The GitHub repository naoutix/mushroom_network contains a labelled image folder "data" with 10 categories: agaricus bisporus, amanita muscaria, boletus edulis, cantharellus cibarius, entoloma sinuatum, lactarius deliciosus, lycoperdon perlatum, macrolepiota procera, morchella esculenta, rubroboletus satanas. Examples follow, each with its label.

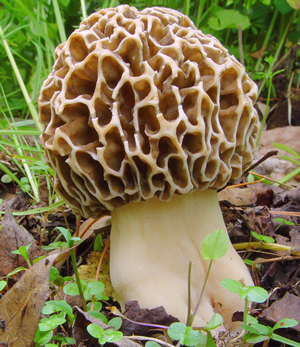
Label: morchella esculenta

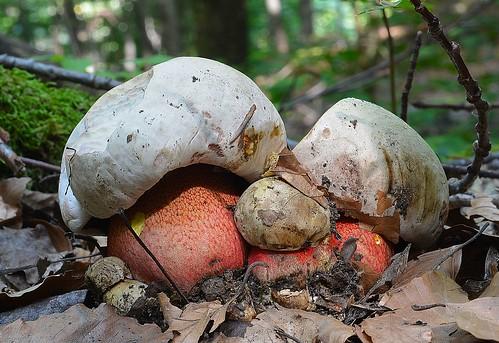
Label: rubroboletus satanas

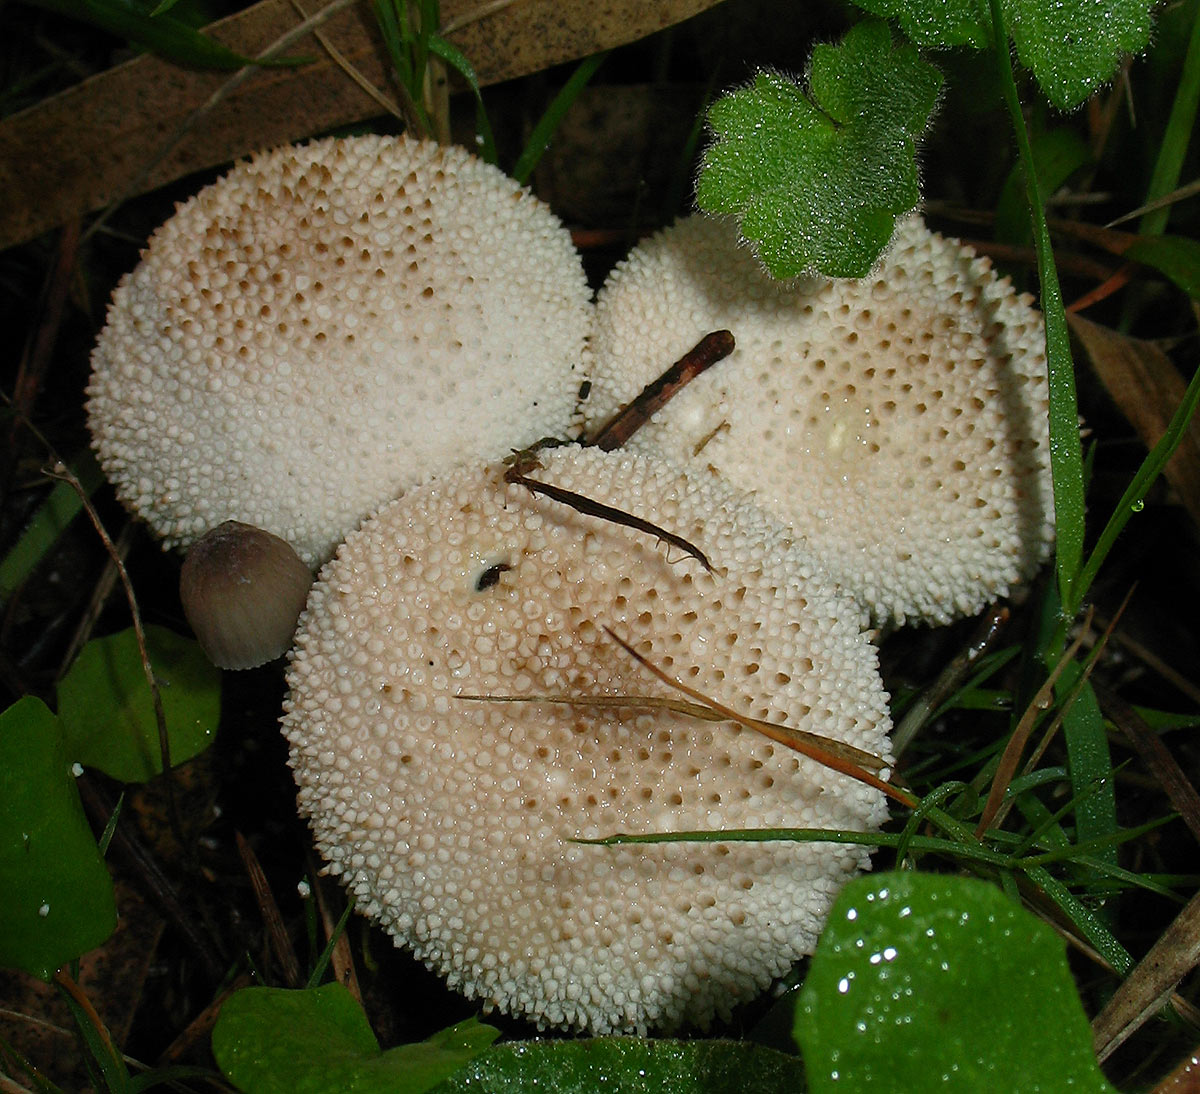
Label: lycoperdon perlatum

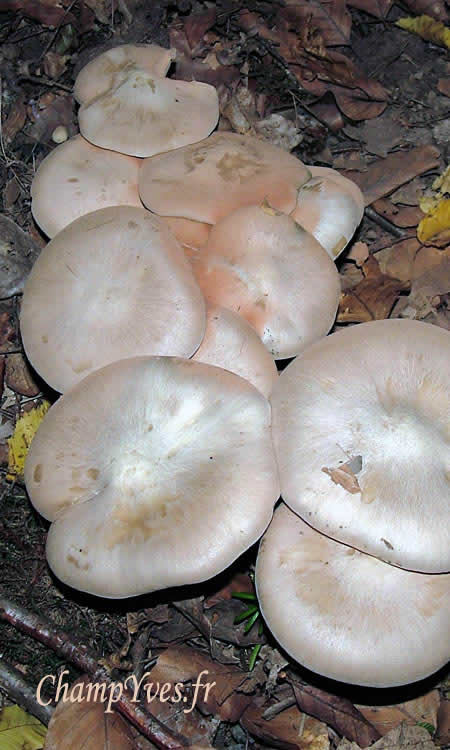
Label: entoloma sinuatum

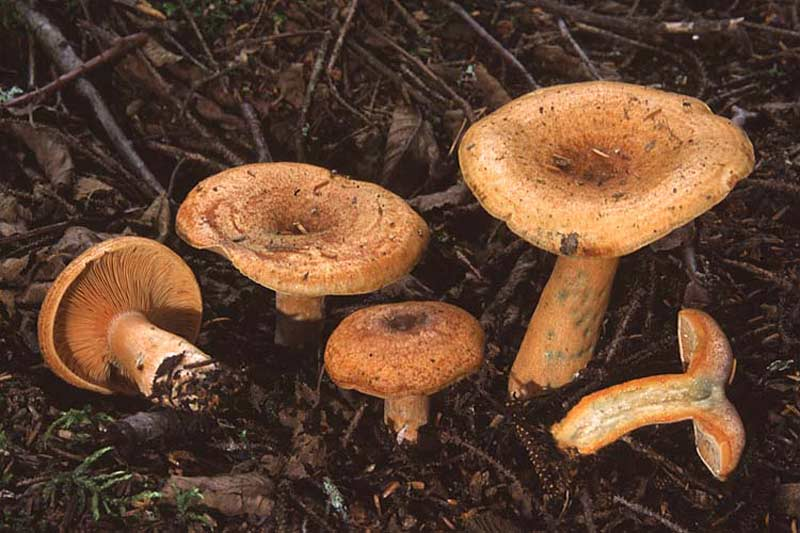
Label: lactarius deliciosus

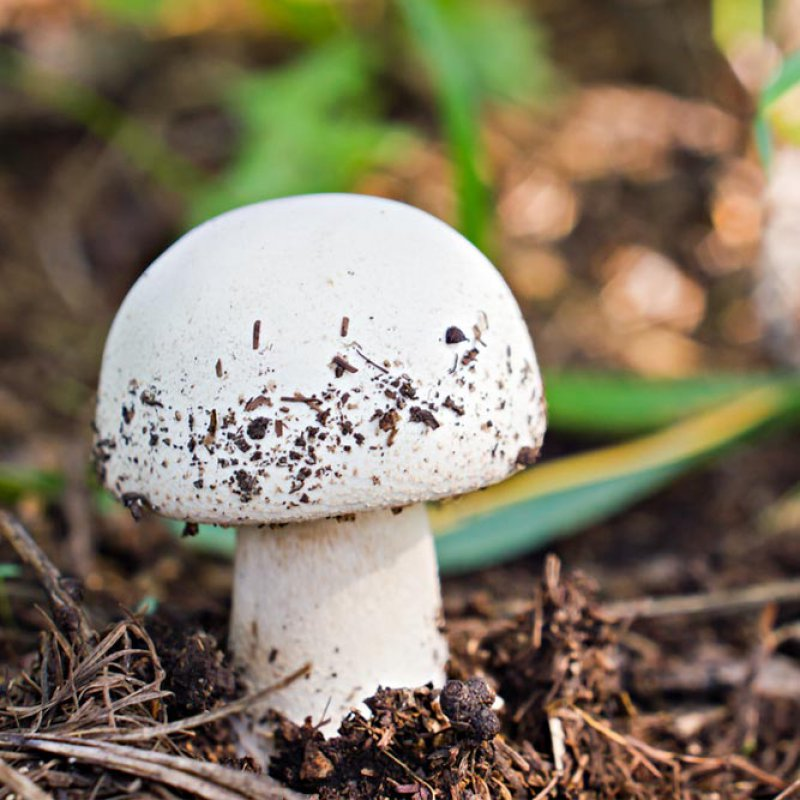
Label: agaricus bisporus
